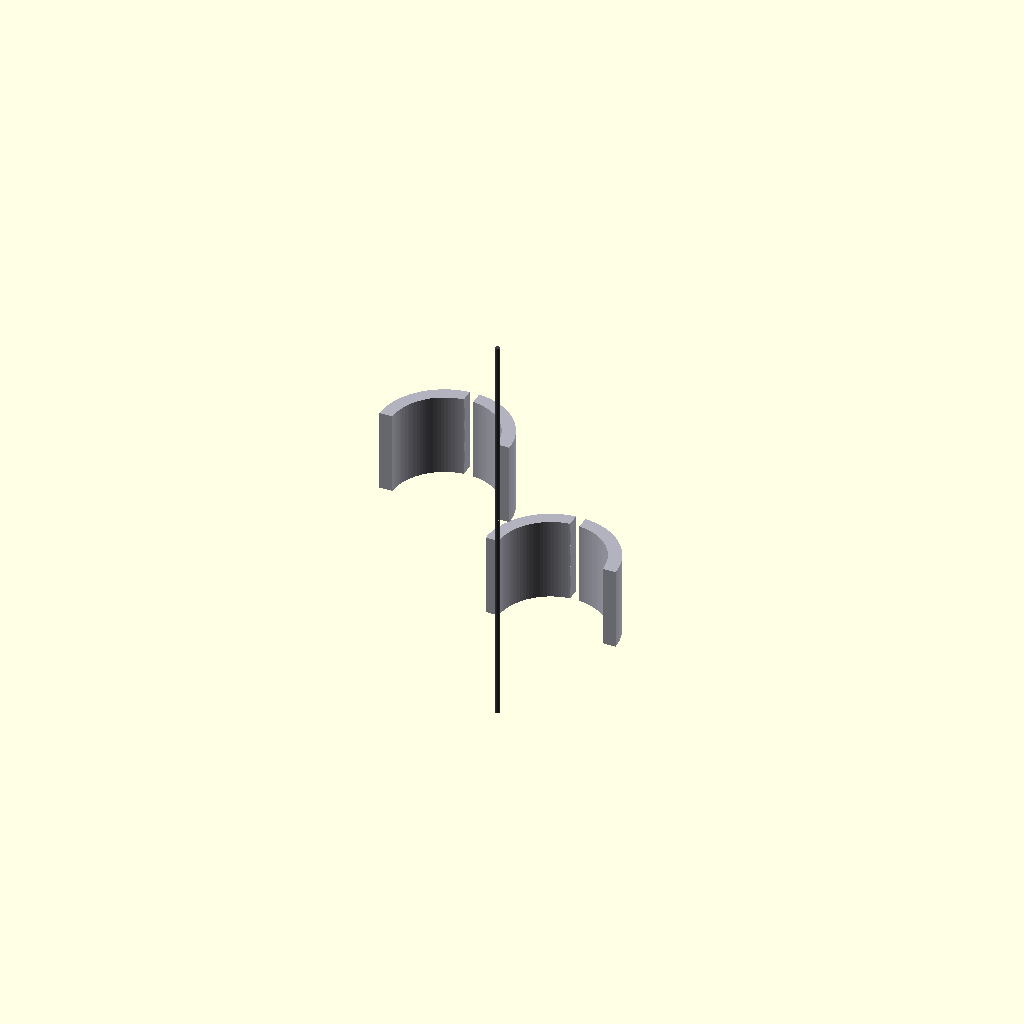
Cell 1: rendered with the file's own defaults.
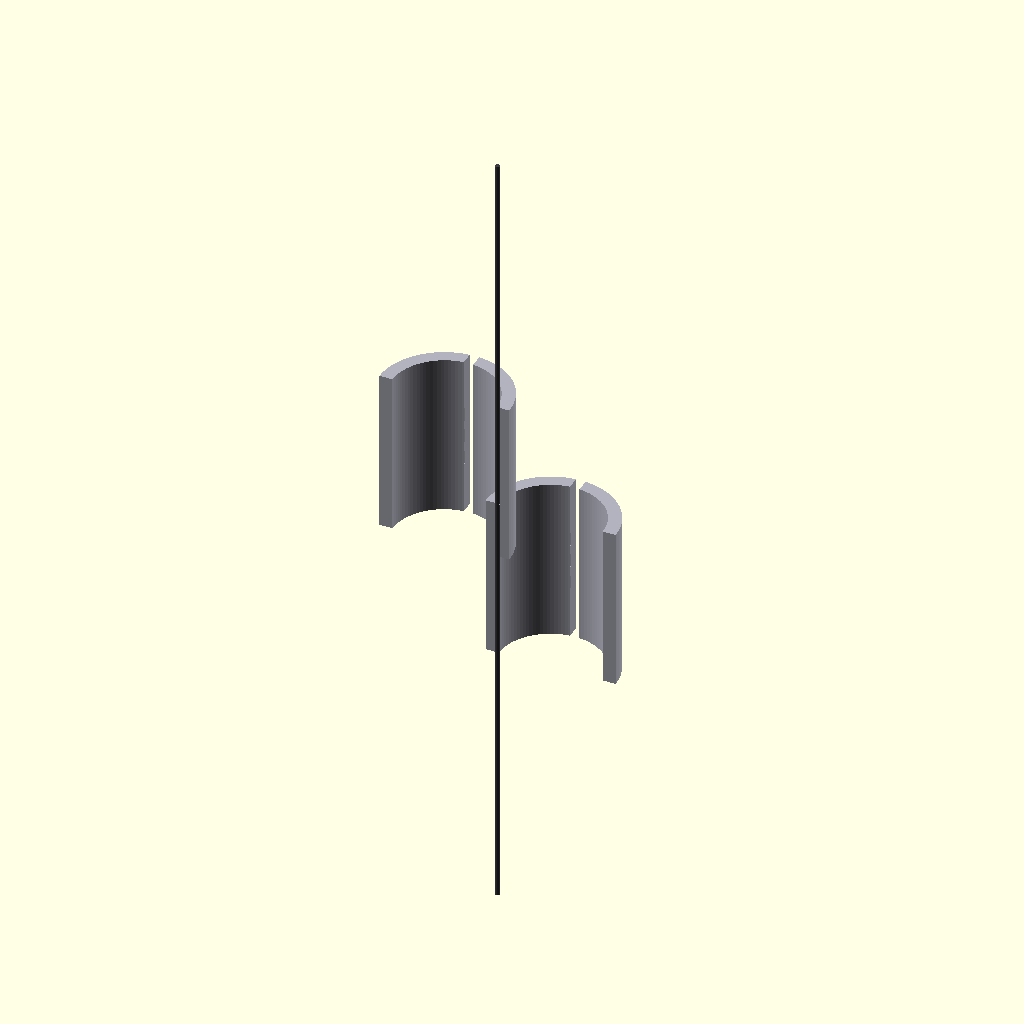
Cell 2: backplate_total_length = 3100 (everything else at default).
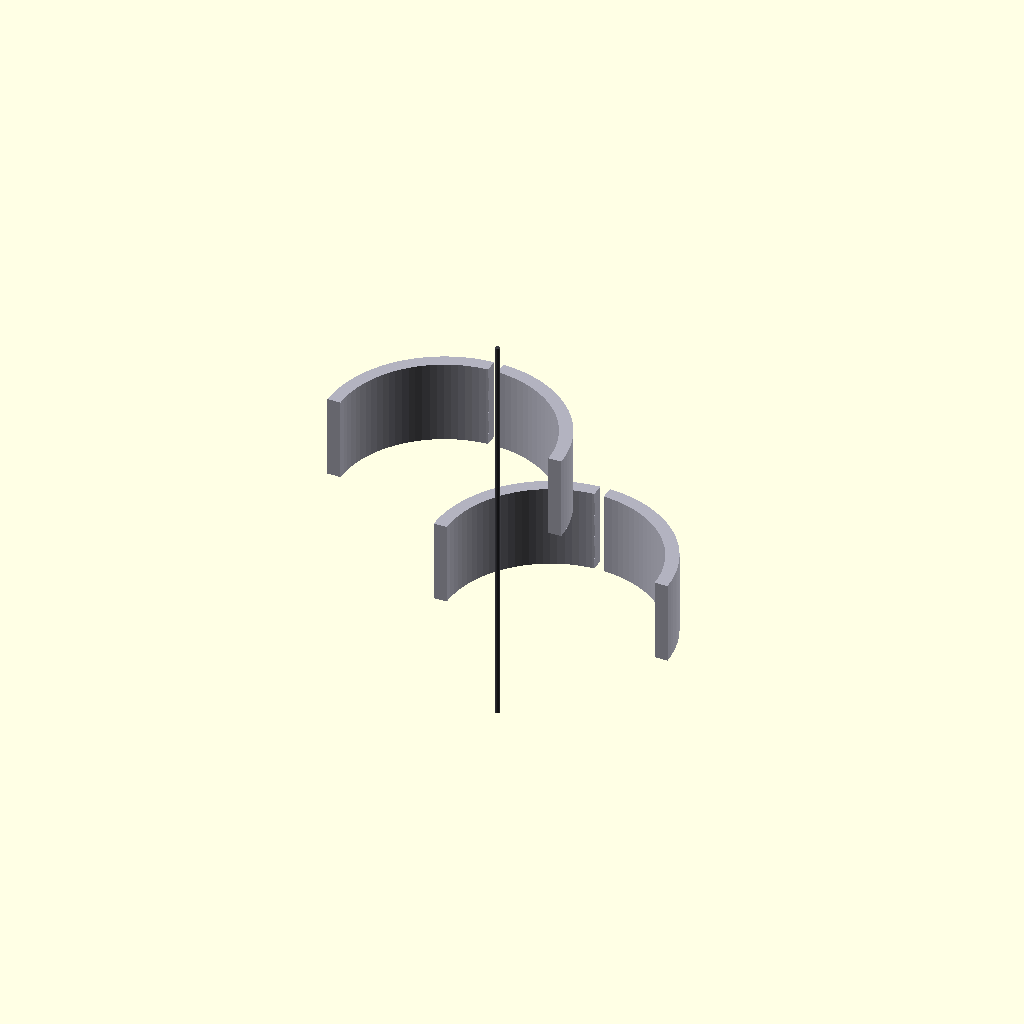
Cell 3 — nozzle_clearance_diameter set to 1760, the other parameters unchanged.
One fixed orthographic camera (rotation 55°, 0°, 25°; colour scheme Cornfield) for every cell.
Source of the model, src/manufacturing/bandai_runner_f_backplates.scad:
// ============================================================================
// PROJECT: XXXG-00W0 WING GUNDAM ZERO EW - THRUST REBALANCING MATRIX
// COMPONENT VAULT: BANDAI CAST RUNNER F - BACKPLATES F25 & F26
// PACKAGING RE-ARCHITECTURE: SUB-ARMOR CAPACITOR RECESSED BANK INTEGRATION
// CONFIG METRIC: SCALED TITANIUM CASTS (1:1 ACTUAL METRIC UP-SCALE)
// ============================================================================

$fn = 100; // Circular segment rendering resolution count

// Structural Constants Scaled 1:1 for a 16.7-Meter Airframe Scale (mm)
backplate_total_length = 1550;          // Total longitudinal vertical height (mm)
nozzle_clearance_diameter = 880;        // Clearance bore to fit over B21 exhaust (mm)
armor_skin_thickness = 50;              // Solid TiAl protective plating wall (mm)
harness_conduit_width = 80;             // Cast-in 4oz copper logic trace track (mm)
capacitor_pocket_depth = 15;            // Sub-armor recessed housing pocket depth (mm)
capacitor_pocket_width = 140;           // Transverse MLCC array pocket width (mm)

module Runner_F_Backplate_Forge() {
    // Central Supply Injection Runner Axis (Molten Feed Line from Siphon Forge)
    color([0.24, 0.24, 0.26]) {
        cylinder(h = backplate_total_length * 2.2, d = 42, center = true);
        // Direct injection gates tracking straight into the part mold cavities
        translate() rotate() cylinder(h = 450, d = 22);
        translate([0, 0, -450]) rotate() cylinder(h = 450, d = 22);
    }
    
    // Instantiate Scaled Skeutomorphic Part Molds Symmetrically (Left & Right)
    Cast_Outer_Backplate_Armor();
}

module Cast_Outer_Backplate_Armor() {
    // ---- PART F25: REAR LEFT PROTECTIVE BACKPLATE COWL SHIELD ---- [Page 18, Step 10-3]
    translate([-450, 0, 450]) color([0.7, 0.7, 0.75]) { // Standard Armor Grey Spec
        difference() {
            // Main solid heavy-duty rear upper hull shell block
            cylinder(h = backplate_total_length * 0.45, d = nozzle_clearance_diameter + (armor_skin_thickness * 2) + 120, center = true);
            
            // Central Internal Clearance Bore (Fits over B21 silent nozzle)
            cylinder(h = backplate_total_length * 0.5, d = nozzle_clearance_diameter, center = true);
            
            // SUB-ARMOR RECESSED CAPACITOR POCKETS [Segmented rows cut inside the armor inner wall]
            for (z_offset = [-200, 0, 200]) {
                translate([0, (nozzle_clearance_diameter/2 + capacitor_pocket_depth/2), z_offset])
                    cube([capacitor_pocket_width, capacitor_pocket_depth, 120], center = true);
            }
            
            // Continuous cast-in routing track for the 4oz solid-state wiring rails
            cube([harness_conduit_width, nozzle_clearance_diameter * 2, backplate_total_length], center = true);
            
            // Slicing profile tool to generate an asymmetrical half-shell part component
            translate([0, -nozzle_clearance_diameter, 0])
                cube([nozzle_clearance_diameter * 2, nozzle_clearance_diameter * 2, backplate_total_length * 2], center = true);
        }
    }
    
    // ---- PART F26: REAR RIGHT PROTECTIVE BACKPLATE COWL SHIELD ---- [Page 18, Step 10-3]
    translate([450, 0, -450]) rotate() color([0.7, 0.7, 0.75]) {
        difference() {
            cylinder(h = backplate_total_length * 0.45, d = nozzle_clearance_diameter + (armor_skin_thickness * 2) + 120, center = true);
            cylinder(h = backplate_total_length * 0.5, d = nozzle_clearance_diameter, center = true);
            
            for (z_offset = [-200, 0, 200]) {
                translate([0, (nozzle_clearance_diameter/2 + capacitor_pocket_depth/2), z_offset])
                    cube([capacitor_pocket_width, capacitor_pocket_depth, 120], center = true);
            }
            
            cube([harness_conduit_width, nozzle_clearance_diameter * 2, backplate_total_length], center = true);
            translate([0, -nozzle_clearance_diameter, 0])
                cube([nozzle_clearance_diameter * 2, nozzle_clearance_diameter * 2, backplate_total_length * 2], center = true);
        }
    }
}

// Render Master Assembly to Parameter Workspace
Runner_F_Backplate_Forge();
Parameter table extracted from the source (name, type, default, range or options):
backplate_total_length: number, default 1550
nozzle_clearance_diameter: number, default 880
armor_skin_thickness: number, default 50
harness_conduit_width: number, default 80
capacitor_pocket_depth: number, default 15
capacitor_pocket_width: number, default 140
